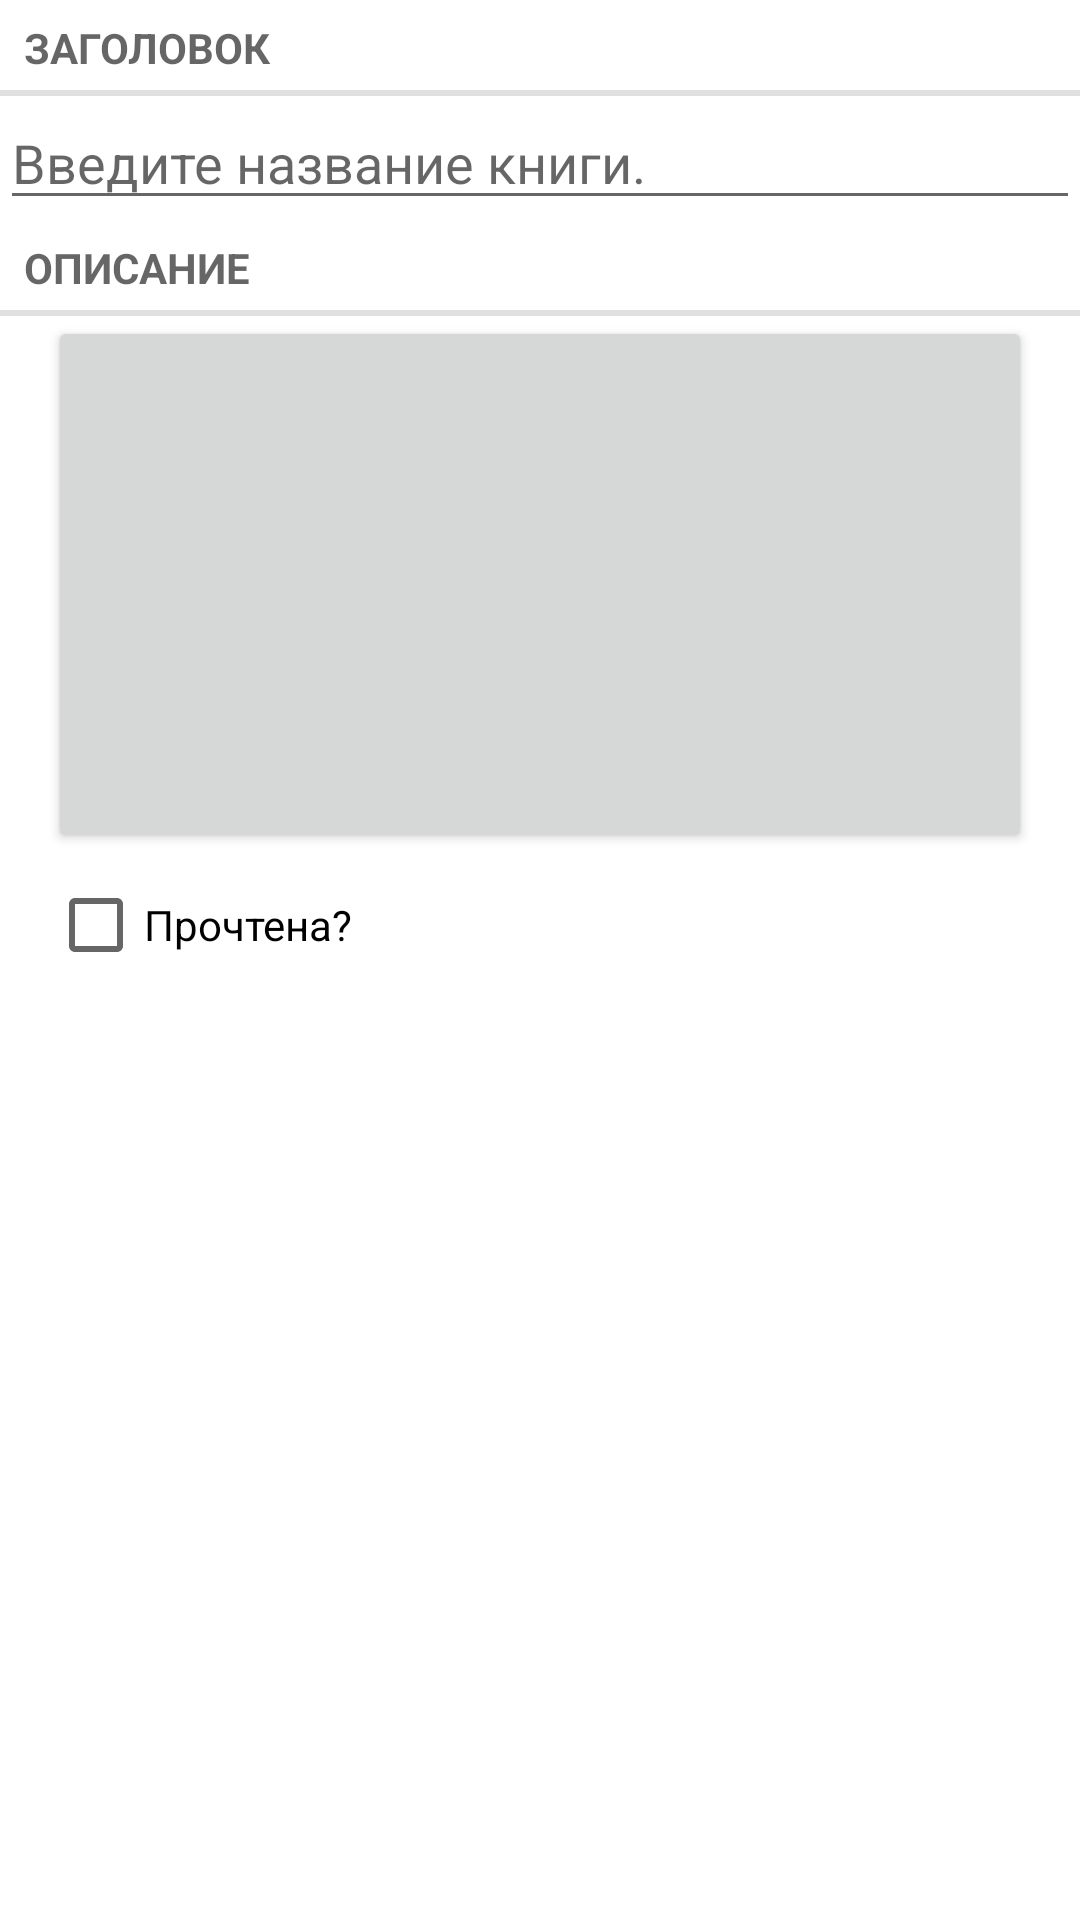

Reconstruct the res/layout file that produces this screen, plus the resources it refers to.
<!-- AndroidManifest.xml: application theme Theme.BookDepository -->
<!-- res/layout/fragment_book.xml -->
<?xml version="1.0" encoding="utf-8"?>
<androidx.constraintlayout.widget.ConstraintLayout xmlns:android="http://schemas.android.com/apk/res/android"
    android:layout_width="match_parent"
    android:layout_height="match_parent">

    <LinearLayout xmlns:android="http://schemas.android.com/apk/res/android"
        android:layout_width="match_parent"
        android:layout_height="match_parent"
        android:orientation="vertical">

        <TextView
            android:layout_width="match_parent"
            android:layout_height="wrap_content"
            android:text="@string/book_title_label"
            style="?android:listSeparatorTextViewStyle"
            />
        <EditText android:id="@+id/book_title"
            android:layout_width="match_parent"
            android:layout_height="wrap_content"
            android:hint="@string/book_title_hint"
            />
        <TextView
            android:layout_width="match_parent"
            android:layout_height="wrap_content"
            android:text="@string/book_details_label"
            style="?android:listSeparatorTextViewStyle"
            />
        <Button android:id="@+id/book_date"
            android:layout_width="match_parent"
            android:layout_height="wrap_content"
            android:layout_marginLeft="16dp"
            android:layout_marginRight="16dp"
            android:padding="80dp"
            />
        <CheckBox android:id="@+id/book_readed"
            android:layout_width="match_parent"
            android:layout_height="wrap_content"
            android:layout_marginLeft="16dp"
            android:layout_marginRight="16dp"
            android:text="@string/book_readed_label"
            />
    </LinearLayout>

</androidx.constraintlayout.widget.ConstraintLayout>
<!-- resources referenced by this layout -->
<resources>
  <string name="book_details_label">Описание</string>
  <string name="book_readed_label">Прочтена?</string>
  <string name="book_title_hint">Введите название книги.</string>
  <string name="book_title_label">Заголовок</string>
  <style name="Theme.BookDepository" parent="Theme.MaterialComponents.DayNight.DarkActionBar">
          
          <item name="colorPrimary">@color/purple_500</item>
          <item name="colorPrimaryVariant">@color/purple_700</item>
          <item name="colorOnPrimary">@color/white</item>
          
          <item name="colorSecondary">@color/teal_200</item>
          <item name="colorSecondaryVariant">@color/teal_700</item>
          <item name="colorOnSecondary">@color/black</item>
          
          <item name="android:statusBarColor" tools:targetApi="21">?attr/colorPrimaryVariant</item>
          
      </style>
  <!-- not gathered from this repository: default colours our renderer supplied (Android Studio template values) -->
  <color name="purple_500">#FF6200EE</color>
  <color name="purple_700">#FF3700B3</color>
  <color name="teal_200">#FF03DAC5</color>
  <color name="teal_700">#FF018786</color>
  <color name="black">#FF000000</color>
  <color name="white">#FFFFFFFF</color>
</resources>
